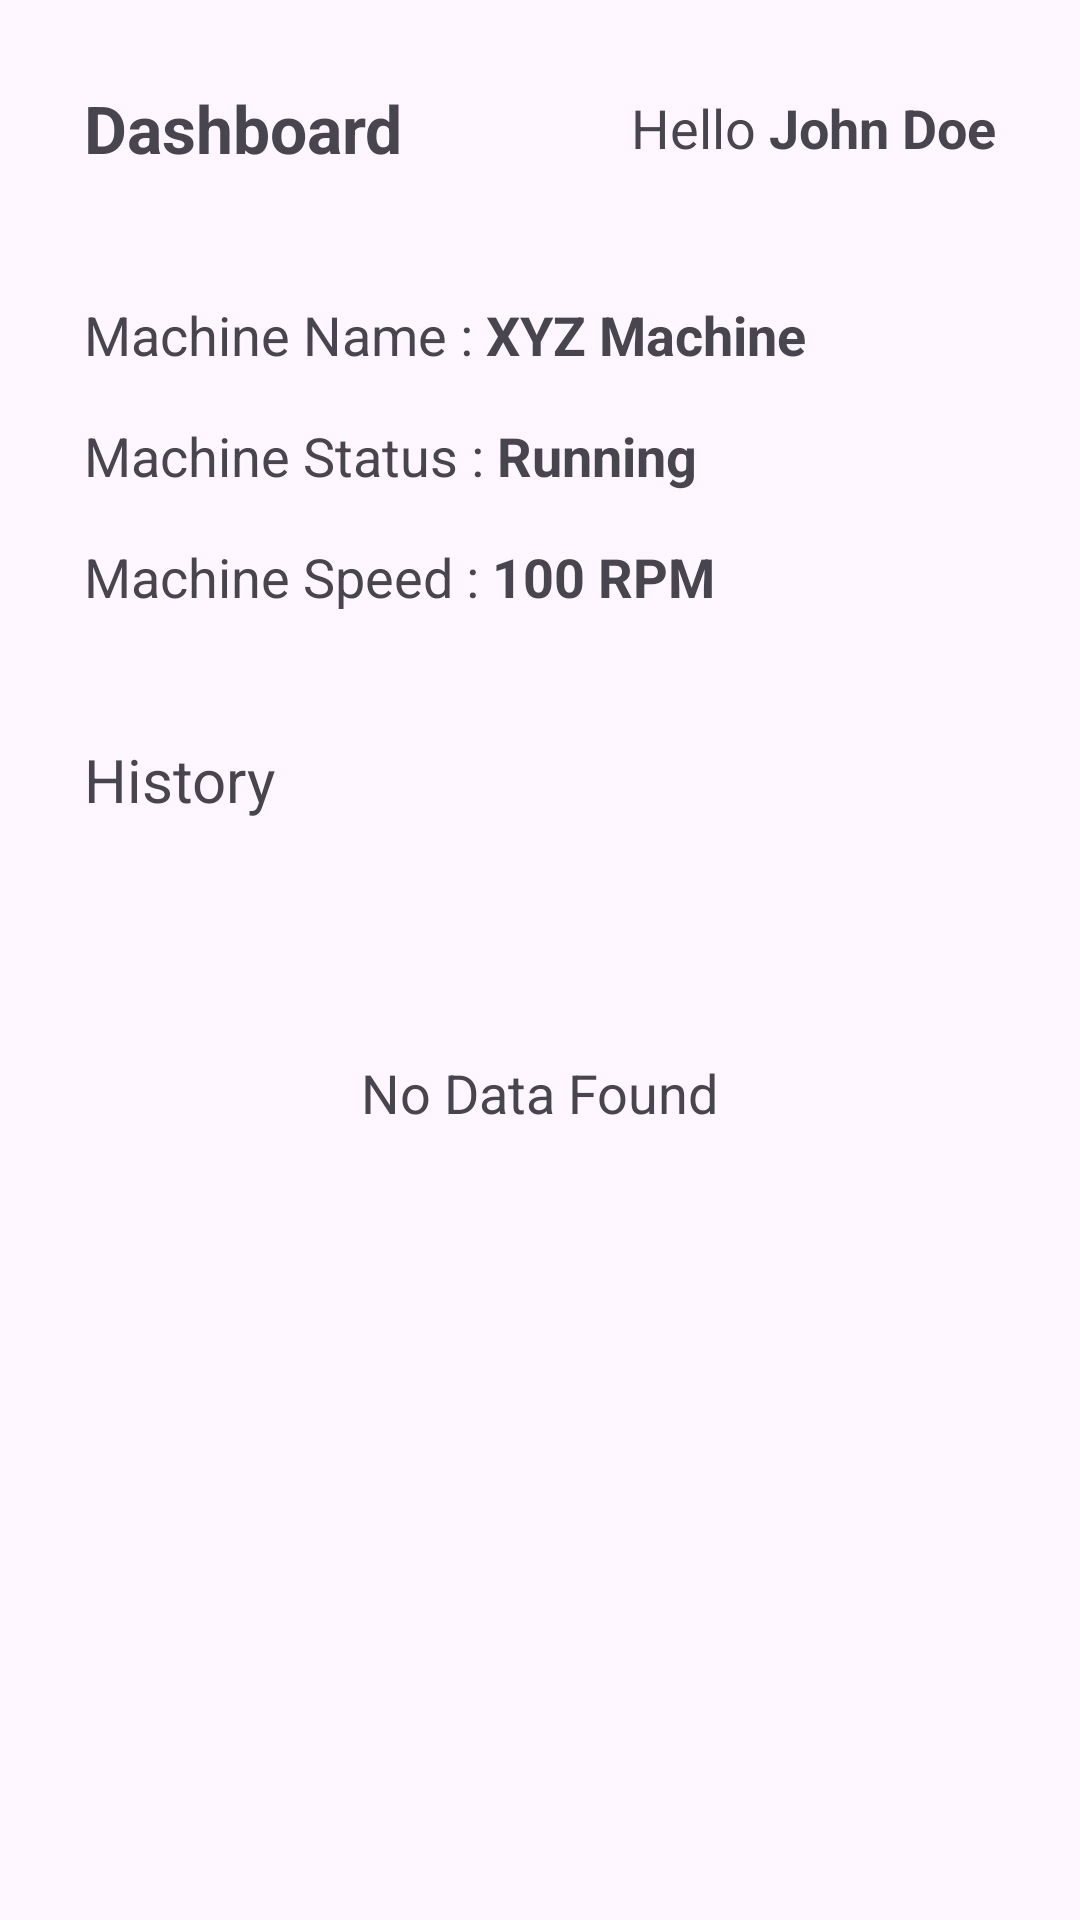

This screen was rendered from an Android layout file. Write that file and the resources it references.
<!-- AndroidManifest.xml: application theme Theme.InductionMotorController -->
<!-- res/layout/activity_user_dashboard.xml -->
<?xml version="1.0" encoding="utf-8"?>
<androidx.constraintlayout.widget.ConstraintLayout xmlns:android="http://schemas.android.com/apk/res/android"
    xmlns:app="http://schemas.android.com/apk/res-auto"
    xmlns:tools="http://schemas.android.com/tools"
    android:layout_width="match_parent"
    android:layout_height="match_parent"
    tools:context=".UserDashboardActivity"
    android:padding="28dp">

    <RelativeLayout
        android:id="@+id/top_layout"
        android:layout_width="match_parent"
        android:layout_height="wrap_content"
        app:layout_constraintTop_toTopOf="parent"
        app:layout_constraintStart_toStartOf="parent"
        app:layout_constraintEnd_toEndOf="parent">

        <TextView
            android:id="@+id/tv_dashboard_title"
            android:layout_width="wrap_content"
            android:layout_height="wrap_content"
            android:layout_alignParentStart="true"
            android:text="Dashboard"
            android:textSize="22sp"
            android:textStyle="bold" />

        <TextView
            android:id="@+id/tv_hello_user"
            android:layout_width="wrap_content"
            android:layout_height="wrap_content"
            android:layout_centerVertical="true"
            android:layout_toStartOf="@id/tv_username"
            android:text="Hello "
            android:textSize="18sp" />

        <TextView
            android:id="@+id/tv_username"
            android:layout_width="wrap_content"
            android:layout_height="wrap_content"
            android:layout_alignParentEnd="true"
            android:layout_centerVertical="true"
            android:text="John Doe"
            android:textSize="18sp"
            android:textStyle="bold" />

    </RelativeLayout>

    <RelativeLayout
        android:id="@+id/machine_name_layout"
        android:layout_width="match_parent"
        android:layout_height="wrap_content"
        app:layout_constraintTop_toBottomOf="@id/top_layout"
        app:layout_constraintStart_toStartOf="parent"
        app:layout_constraintEnd_toEndOf="parent"
        android:layout_marginTop="42dp"
        >
        <TextView
            android:id="@+id/tv_machine_name_txt"
            android:layout_width="wrap_content"
            android:layout_height="wrap_content"
            android:text="Machine Name : "
            android:textSize="18sp"
            android:layout_centerVertical="true"
            android:layout_alignParentStart="true"
            />

        <TextView
            android:id="@+id/tv_machine_name"
            android:layout_width="wrap_content"
            android:layout_height="wrap_content"
            android:text="XYZ Machine"
            android:textSize="18sp"
            android:textStyle="bold"
            android:layout_centerVertical="true"
            android:layout_toEndOf="@id/tv_machine_name_txt"
            />
    </RelativeLayout>

    <RelativeLayout
        android:id="@+id/tv_machine_status_layout"
        android:layout_width="match_parent"
        android:layout_height="wrap_content"
        app:layout_constraintTop_toBottomOf="@id/machine_name_layout"
        app:layout_constraintStart_toStartOf="parent"
        app:layout_constraintEnd_toEndOf="parent"
        android:layout_marginTop="16dp"
        >
        <TextView
            android:id="@+id/tv_machine_status_txt"
            android:layout_width="wrap_content"
            android:layout_height="wrap_content"
            android:text="Machine Status : "
            android:textSize="18sp"
            android:layout_centerVertical="true"
            android:layout_alignParentStart="true"
            />

        <TextView
            android:id="@+id/tv_machine_status"
            android:layout_width="match_parent"
            android:layout_height="wrap_content"
            android:layout_centerVertical="true"
            android:layout_toEndOf="@id/tv_machine_status_txt"
            android:text="Running"
            android:textSize="18sp"
            android:textStyle="bold"/>
    </RelativeLayout>


    <RelativeLayout
        android:id="@+id/tv_machine_speed_layout"
        android:layout_width="match_parent"
        android:layout_height="wrap_content"
        app:layout_constraintTop_toBottomOf="@id/tv_machine_status_layout"
        app:layout_constraintStart_toStartOf="parent"
        app:layout_constraintEnd_toEndOf="parent"
        android:layout_marginTop="16dp"
        >
        <TextView
            android:id="@+id/tv_machine_speed_txt"
            android:layout_width="wrap_content"
            android:layout_height="wrap_content"
            android:text="Machine Speed : "
            android:textSize="18sp"
            android:layout_centerVertical="true"
            android:layout_alignParentStart="true"
            />

        <TextView
            android:id="@+id/tv_machine_speed"
            android:layout_width="match_parent"
            android:layout_height="wrap_content"
            android:layout_centerVertical="true"
            android:layout_toEndOf="@id/tv_machine_speed_txt"
            android:text="100 RPM"
            android:textSize="18sp"
            android:textStyle="bold"/>
    </RelativeLayout>


    <TextView
        android:id="@+id/history_txt"
        android:layout_width="wrap_content"
        android:layout_height="wrap_content"
        android:text="History"
        app:layout_constraintStart_toStartOf="parent"
        app:layout_constraintTop_toBottomOf="@id/tv_machine_speed_layout"
        android:layout_marginTop="42dp"
        android:textSize="20sp"
        />

    <RelativeLayout
        android:id="@+id/layout"
        android:layout_width="wrap_content"
        android:layout_height="wrap_content"
        app:layout_constraintStart_toStartOf="parent"
        app:layout_constraintTop_toBottomOf="@id/history_txt"
        app:layout_constraintEnd_toEndOf="parent"
        android:layout_marginTop="16dp"
        android:orientation="horizontal"
        android:minHeight="150dp"
        >
        <com.github.mikephil.charting.charts.LineChart
            android:id="@+id/chart"
            android:layout_width="match_parent"
            android:layout_height="wrap_content"
            android:visibility="gone"
            android:layout_centerInParent="true"
            android:minHeight="200dp"/>

        
        <TextView
            android:id="@+id/noDataMessage"
            android:layout_width="wrap_content"
            android:layout_height="wrap_content"
            android:layout_centerInParent="true"
            android:text="No Data Found"
            android:textSize="18sp"
            android:visibility="visible" />
    </RelativeLayout>
</androidx.constraintlayout.widget.ConstraintLayout>
<!-- resources referenced by this layout -->
<resources>
  <style name="Theme.InductionMotorController" parent="Base.Theme.InductionMotorController" />
  <style name="Base.Theme.InductionMotorController" parent="Theme.Material3.DayNight.NoActionBar">
          
          
          <item name="colorOnBackground">@color/white</item>
          <item name="colorOnPrimary">@color/black</item>
      </style>
  <!-- not gathered from this repository: default colours our renderer supplied (Android Studio template values) -->
  <color name="black">#FF000000</color>
  <color name="white">#FFFFFFFF</color>
</resources>
